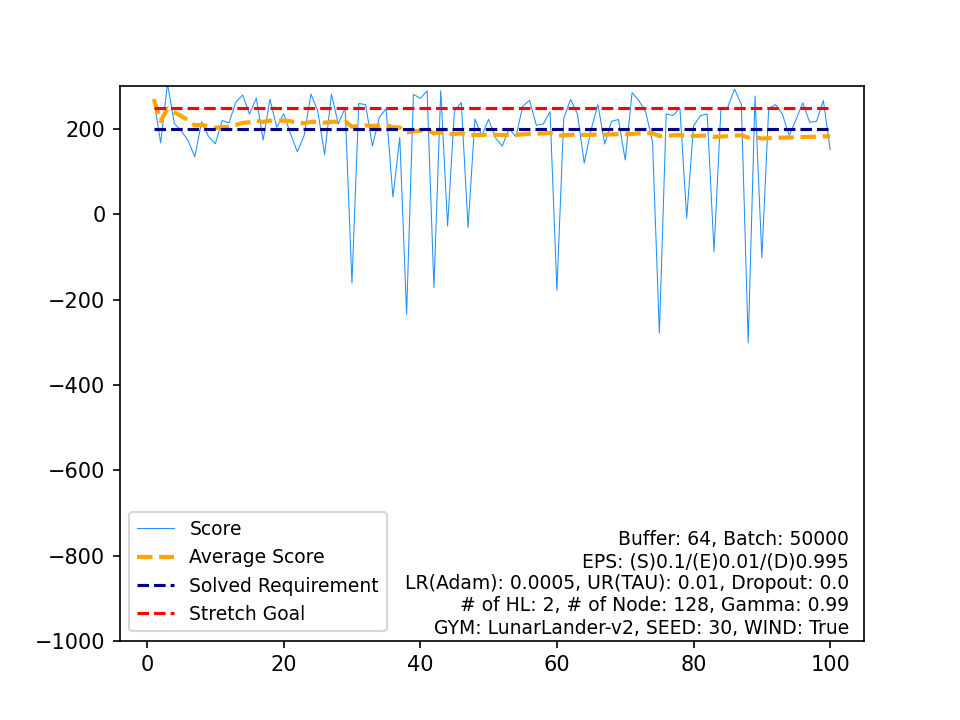

The file beside this chart, header and first rows:
, Score, Average Score, Timestamp, Solved Requirement, Stretch Goal
0, 269.7, 269.7, 210, 200, 250
1, 167.6, 218.6, 596, 200, 250
2, 306.3, 247.9, 191, 200, 250
3, 213.2, 239.2, 442, 200, 250
4, 196.2, 230.6, 274, 200, 250
5, 173.5, 221.1, 999, 200, 250
6, 135, 208.8, 490, 200, 250
7, 217.1, 209.8, 321, 200, 250
8, 182.7, 206.8, 330, 200, 250
9, 165.4, 202.7, 999, 200, 250
10, 219.8, 204.2, 316, 200, 250
11, 214.7, 205.1, 263, 200, 250
12, 262.8, 209.5, 246, 200, 250
13, 279.9, 214.6, 207, 200, 250
14, 235.1, 215.9, 218, 200, 250
15, 272.4, 219.5, 299, 200, 250
16, 174.1, 216.8, 548, 200, 250
17, 270.4, 219.8, 216, 200, 250
18, 204.1, 219, 404, 200, 250
19, 235.9, 219.8, 347, 200, 250
20, 189.4, 218.3, 999, 200, 250
21, 146.8, 215.1, 999, 200, 250
22, 184.7, 213.8, 999, 200, 250
23, 282, 216.6, 285, 200, 250
24, 242.4, 217.7, 445, 200, 250
25, 140.1, 214.7, 523, 200, 250
26, 281.6, 217.2, 358, 200, 250
27, 212.1, 217, 255, 200, 250
28, 249.1, 218.1, 295, 200, 250
29, -161.4, 205.4, 220, 200, 250
30, 259.9, 207.2, 283, 200, 250
31, 257.4, 208.8, 549, 200, 250
32, 160, 207.3, 999, 200, 250
33, 226.8, 207.9, 249, 200, 250
34, 248, 209, 237, 200, 250
35, 40.34, 204.3, 196, 200, 250
36, 180.2, 203.7, 999, 200, 250
37, -234.4, 192.1, 276, 200, 250
38, 281.4, 194.4, 191, 200, 250
39, 271.8, 196.4, 198, 200, 250
40, 289.2, 198.6, 223, 200, 250
41, -171.5, 189.8, 188, 200, 250
42, 290, 192.1, 201, 200, 250
43, -27.36, 187.1, 262, 200, 250
44, 241.5, 188.4, 331, 200, 250
45, 262.4, 190, 185, 200, 250
46, -31.23, 185.3, 232, 200, 250
47, 223.5, 186.1, 215, 200, 250
48, 184.4, 186, 356, 200, 250
49, 223, 186.8, 370, 200, 250
50, 179.4, 186.6, 421, 200, 250
51, 159.8, 186.1, 692, 200, 250
52, 201.4, 186.4, 483, 200, 250
53, 182, 186.3, 999, 200, 250
54, 253.6, 187.5, 271, 200, 250
55, 267.1, 189, 229, 200, 250
56, 208.6, 189.3, 275, 200, 250
57, 211.7, 189.7, 453, 200, 250
58, 240.5, 190.5, 201, 200, 250
59, -178.2, 184.4, 175, 200, 250
... 40 more rows
